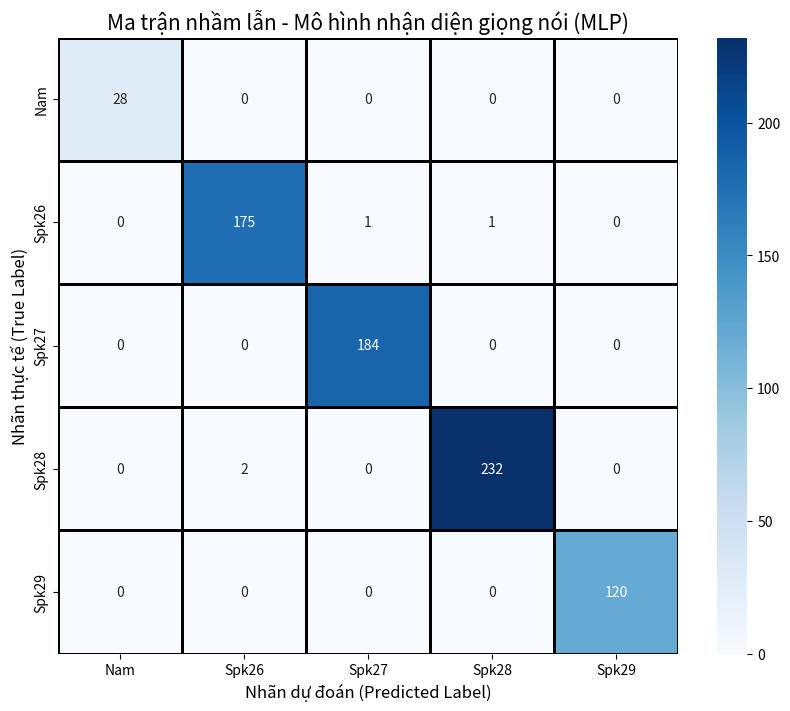

Here is the Python script that generated this plot: (Note: this script raises an exception after producing the figure.)
import matplotlib.pyplot as plt
import seaborn as sns
import numpy as np
import pandas as pd

# Giả lập dữ liệu từ báo cáo của bạn (Hình 3 trong PDF)
# Các nhãn: Nam, Spk26, Spk27, Spk28, Spk29
labels = ["Nam", "Spk26", "Spk27", "Spk28", "Spk29"]

# Ma trận nhầm lẫn giả định (Dựa trên precision/recall trong báo cáo)
# Hàng dọc: Thực tế (True) - Hàng ngang: Dự đoán (Predicted)
cm = np.array([
    [28,  0,  0,  0,  0],  # Nam (1.00)
    [0, 175,  1,  1,  0],  # Spk26 (0.99 - có nhầm lẫn nhỏ)
    [0,  0, 184,  0,  0],  # Spk27 (1.00)
    [0,  2,  0, 232,  0],  # Spk28 (0.99)
    [0,  0,  0,  0, 120],  # Spk29 (1.00)
])

# Chuyển thành DataFrame để vẽ
df_cm = pd.DataFrame(cm, index=labels, columns=labels)

# Vẽ Heatmap
plt.figure(figsize=(10, 8))
sns.heatmap(df_cm, annot=True, fmt='d', cmap='Blues', linewidths=1, linecolor='black')

plt.title('Ma trận nhầm lẫn - Mô hình nhận diện giọng nói (MLP)', fontsize=15)
plt.ylabel('Nhãn thực tế (True Label)', fontsize=12)
plt.xlabel('Nhãn dự đoán (Predicted Label)', fontsize=12)

plt.savefig('./testing/confusion_matrix.png', dpi=300)
plt.show()